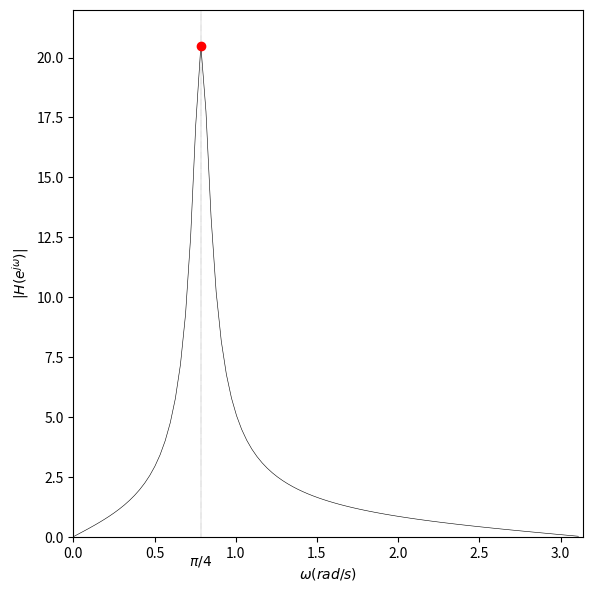

Recreate this plot in Python. (Note: this script raises an exception after producing the figure.)
import numpy as np
import matplotlib.pyplot as plt
from matplotlib.pyplot import figure

outfile = '../z-transform_fig1b.png'

omega = np.arange(0, np.pi, np.pi/100.)

zeros = []
zeros.append(1 + 0j)
zeros.append(-1 + 0j)
poles = []
poles.append(0.95 * np.exp(1j*np.pi/4))
poles.append(0.95 * np.exp(-1j*np.pi/4))

H = []
for w in omega:
    numerator = 1
    denominator = 1

    for zero in zeros:
        numerator *= np.abs(np.exp(1j*w) - zero)

    for pole in poles:
        denominator *= np.abs(np.exp(1j*w) - pole)

    abs_H = numerator/denominator
    H.append(abs_H)

fig = figure(num=None, figsize=(6, 6), dpi=300, facecolor='w', edgecolor='k')

ax1 = fig.add_subplot()
ax1.set_ylabel(r'$|H(e^{j\omega})|$')
ax1.set_xlabel(r'$\omega (rad/s)$')
ax1.set_xlim(xmin=0, xmax=3.14)
ax1.set_ylim(ymin=0, ymax=22.)

ax1.axvline(x=np.pi/4, ymin=-2, ymax=22, color='k', linestyle='dotted', lw=0.3)

ax1.plot(omega, H, color='k', linewidth=0.4)
ax1.plot(np.pi/4.,20.5,'o', color='r')

plt.text(np.pi/4., -1.2, r'$\pi/4$', horizontalalignment='center')

plt.tight_layout()
#plt.show()
plt.savefig(outfile)

